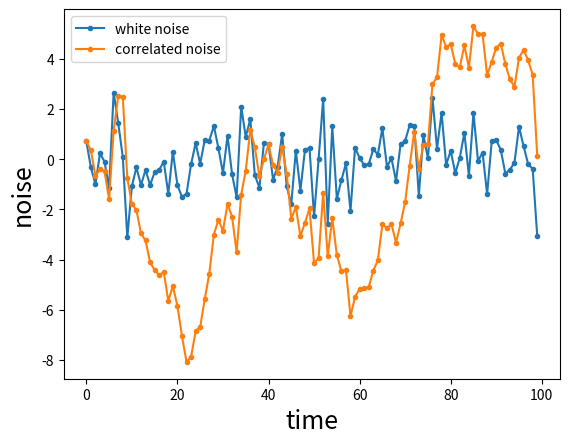

Write Python code to recreate this figure.
import numpy as np
import matplotlib.pyplot as plt

T = np.arange(100)
np.random.seed(2023)

naive_noise = np.random.normal(size=len(T))

ornul = naive_noise[0]
ornuls = [ornul]

for i in range(1,len(T)):
    ornul = ornul -ornul/20 + naive_noise[i]
    ornuls.append(ornul)


plt.plot(T,naive_noise, '.-',label='white noise')
plt.plot(T,ornuls, '.-',label='correlated noise')

plt.xlabel('time',fontsize=18)
plt.ylabel('noise', fontsize=18)
plt.legend()

plt.show()